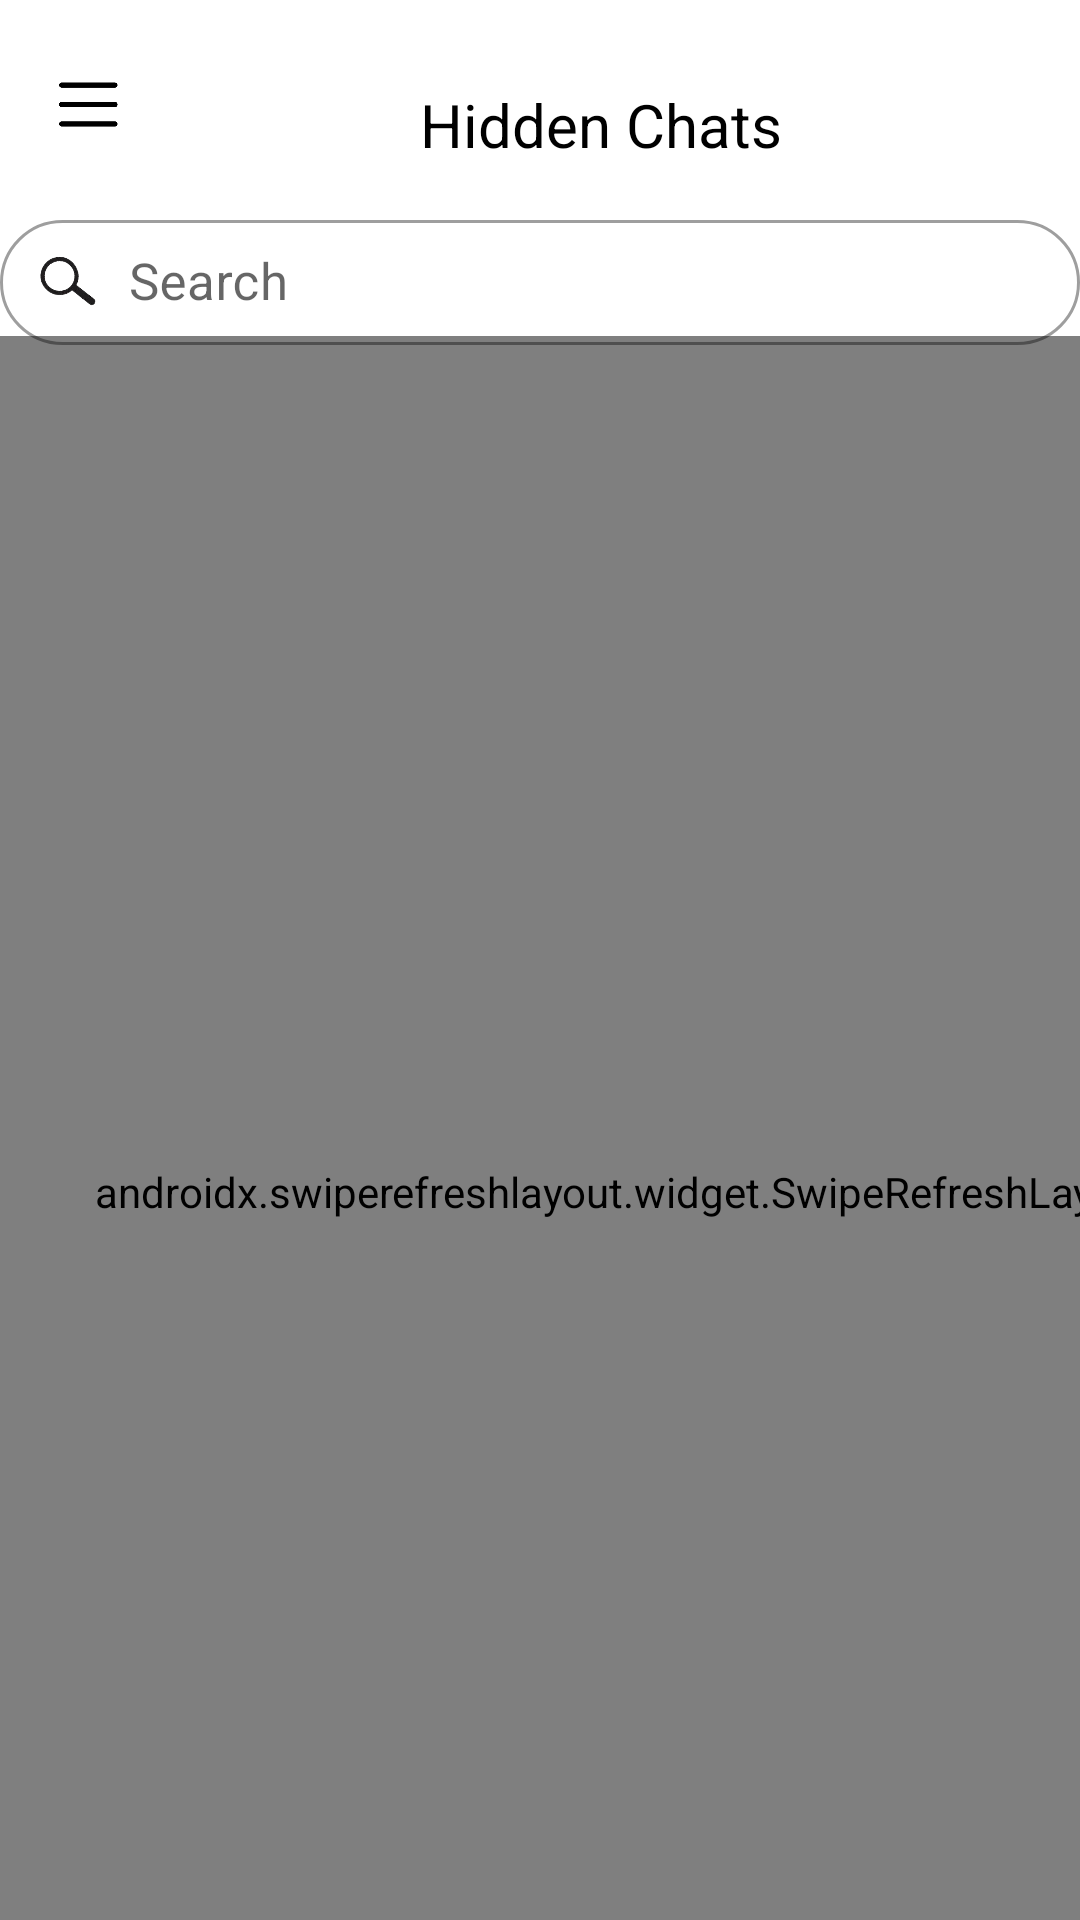

Reconstruct the res/layout file that produces this screen, plus the resources it refers to.
<!-- AndroidManifest.xml: application theme Theme.NeatRootsLearning -->
<!-- res/layout/activity_hidden_chats.xml -->
<?xml version="1.0" encoding="utf-8"?>
<androidx.constraintlayout.widget.ConstraintLayout xmlns:android="http://schemas.android.com/apk/res/android"
    xmlns:app="http://schemas.android.com/apk/res-auto"
    xmlns:tools="http://schemas.android.com/tools"
    android:id="@+id/main"
    android:layout_width="match_parent"
    android:layout_height="match_parent"
    tools:context=".Hidden_chats">

    <ImageView
        android:id="@+id/Chats_tab_wallpaper3"
        android:layout_width="match_parent"
        android:layout_height="match_parent"
        android:scaleType="centerCrop"
        android:src="@color/white"
        app:layout_constraintBottom_toBottomOf="parent"
        app:layout_constraintEnd_toEndOf="parent"
        app:layout_constraintHorizontal_bias="1.0"
        app:layout_constraintStart_toStartOf="parent" />

    <com.facebook.shimmer.ShimmerFrameLayout
        android:id="@+id/shimmer_layout"
        android:layout_width="403dp"
        android:layout_height="match_parent"
        android:layout_marginTop="120dp"
        android:layout_marginBottom="-40dp"
        app:layout_constraintBottom_toBottomOf="parent"
        app:layout_constraintLeft_toLeftOf="parent"
        app:layout_constraintRight_toRightOf="parent"
        app:layout_constraintTop_toTopOf="parent">

        <LinearLayout
            android:layout_width="match_parent"
            android:layout_height="wrap_content"
            android:orientation="vertical">

            <include layout="@layout/eachprofile_shimmer" />

            <include layout="@layout/eachprofile_shimmer" />

            <include layout="@layout/eachprofile_shimmer" />

            <include layout="@layout/eachprofile_shimmer" />

            <include layout="@layout/eachprofile_shimmer" />

            <include layout="@layout/eachprofile_shimmer" />

            <include layout="@layout/eachprofile_shimmer" />

            <include layout="@layout/eachprofile_shimmer" />

            <include layout="@layout/eachprofile_shimmer" />

            <include layout="@layout/eachprofile_shimmer" />

            <include layout="@layout/eachprofile_shimmer" />

            <include layout="@layout/eachprofile_shimmer" />

            <de.hdodenhof.circleimageview.CircleImageView
                android:id="@+id/profile_image"
                android:layout_width="0dp"
                android:layout_height="0dp"
                android:layout_margin="5dp"
                android:background="@android:color/darker_gray"
                android:paddingLeft="-10dp"
                android:paddingTop="13dp"
                android:paddingBottom="10dp" />

        </LinearLayout>

    </com.facebook.shimmer.ShimmerFrameLayout>
    <androidx.swiperefreshlayout.widget.SwipeRefreshLayout
        android:id="@+id/swipeRefreshLayout_for_status"
        android:layout_width="0dp"
        android:layout_height="0dp"
        android:layout_marginTop="112dp"
        app:layout_constraintBottom_toTopOf="@+id/swipeRefreshLayout"
        app:layout_constraintEnd_toEndOf="parent"
        app:layout_constraintHorizontal_bias="0.0"
        app:layout_constraintStart_toStartOf="parent"
        app:layout_constraintTop_toTopOf="parent">

        <androidx.recyclerview.widget.RecyclerView
            android:id="@+id/recycler_view_for_status"
            android:layout_width="0dp"
            android:layout_height="0dp"
            android:layout_marginTop="9dp">

        </androidx.recyclerview.widget.RecyclerView>
    </androidx.swiperefreshlayout.widget.SwipeRefreshLayout>


    <androidx.swiperefreshlayout.widget.SwipeRefreshLayout
        android:id="@+id/swipeRefreshLayout"
        android:layout_width="416dp"
        android:layout_height="match_parent"
        android:layout_marginTop="115dp"
        android:layout_marginBottom="-40dp"
        app:layout_constraintBottom_toBottomOf="parent"
        app:layout_constraintEnd_toEndOf="parent"
        app:layout_constraintHorizontal_bias="0.0"
        app:layout_constraintStart_toStartOf="parent"
        app:layout_constraintTop_toTopOf="parent">

        <androidx.recyclerview.widget.RecyclerView
            android:id="@+id/recycler_view"
            android:layout_width="match_parent"
            android:layout_height="match_parent">

        </androidx.recyclerview.widget.RecyclerView>
    </androidx.swiperefreshlayout.widget.SwipeRefreshLayout>

    <de.hdodenhof.circleimageview.CircleImageView
        android:id="@+id/imageView"
        android:layout_width="1dp"
        android:layout_height="1dp"
        android:layout_marginEnd="124dp"
        android:src="@drawable/no_profile_pic"
        app:layout_constraintBottom_toBottomOf="parent"
        app:layout_constraintEnd_toEndOf="parent"
        app:layout_constraintTop_toTopOf="parent"
        app:layout_constraintVertical_bias="0.862" />

    <com.google.android.material.textfield.TextInputLayout

        android:id="@+id/textInputLayout4"
        style="@style/Widget.MaterialComponents.TextInputLayout.OutlinedBox"
        android:layout_width="360dp"
        android:layout_height="47dp"
        app:boxCornerRadiusBottomEnd="40dp"
        app:boxCornerRadiusBottomStart="40dp"
        app:boxCornerRadiusTopEnd="40dp"
        app:boxCornerRadiusTopStart="40dp"
        app:layout_constraintEnd_toEndOf="parent"
        app:layout_constraintHorizontal_bias="0.506"
        app:layout_constraintStart_toStartOf="parent"
        app:layout_constraintTop_toBottomOf="@+id/editphone">

        <com.google.android.material.textfield.TextInputEditText
            android:id="@+id/name"
            android:layout_width="match_parent"
            android:layout_height="wrap_content"
            android:hint="      Search"
            android:inputType="text"
            android:text=""
            android:textSize="17dp" />
    </com.google.android.material.textfield.TextInputLayout>

    <TextView
        android:id="@+id/editphone"
        android:layout_width="match_parent"
        android:layout_height="60dp"
        android:layout_marginTop="8dp"
        android:paddingLeft="140dp"
        android:paddingTop="20dp"
        android:text="Hidden Chats"
        android:textColor="@color/black"
        android:textSize="20dp"
        app:layout_constraintEnd_toEndOf="parent"
        app:layout_constraintHorizontal_bias="1.0"
        app:layout_constraintStart_toStartOf="parent"
        app:layout_constraintTop_toTopOf="parent" />

    <Button
        android:id="@+id/ads_page"
        android:layout_width="60dp"
        android:layout_height="30dp"
        android:layout_marginTop="16dp"
        android:alpha="0"
        android:text="Ads"
        android:textSize="10dp"
        app:layout_constraintEnd_toEndOf="parent"
        app:layout_constraintHorizontal_bias="0.715"
        app:layout_constraintStart_toStartOf="parent"
        app:layout_constraintTop_toTopOf="parent" />


    <ImageButton
        android:id="@+id/menubtn"
        android:layout_width="35dp"
        android:layout_height="40dp"
        android:background="@android:color/transparent"
        android:padding="2.5dp"
        android:scaleType="fitCenter"
        android:src="@drawable/three_lines_menu"
        app:layout_constraintBottom_toBottomOf="parent"
        app:layout_constraintEnd_toEndOf="parent"
        app:layout_constraintHorizontal_bias="0.042"
        app:layout_constraintStart_toStartOf="parent"
        app:layout_constraintTop_toTopOf="parent"
        app:layout_constraintVertical_bias="0.025"
        app:tint="@color/black" />


    <ImageButton
        android:id="@+id/search_btn"
        android:layout_width="25dp"
        android:layout_height="30dp"
        android:layout_marginLeft="-315dp"
        android:layout_marginTop="4dp"
        android:background="@android:color/transparent"
        android:rotation="280"
        android:scaleType="fitCenter"
        android:src="@drawable/search_btn"
        app:layout_constraintBottom_toBottomOf="@+id/textInputLayout4"
        app:layout_constraintEnd_toEndOf="@+id/textInputLayout4"
        app:layout_constraintStart_toStartOf="@+id/textInputLayout4"
        app:layout_constraintTop_toTopOf="@+id/textInputLayout4" />



</androidx.constraintlayout.widget.ConstraintLayout>
<!-- res/layout/eachprofile_shimmer.xml (included above) -->
<?xml version="1.0" encoding="utf-8"?>
<LinearLayout xmlns:android="http://schemas.android.com/apk/res/android"
    xmlns:app="http://schemas.android.com/apk/res-auto"
    xmlns:tools="http://schemas.android.com/tools"
    android:orientation="vertical"
    android:layout_width="wrap_content"
    android:layout_height="wrap_content">

    <androidx.constraintlayout.widget.ConstraintLayout
        android:layout_width="410dp"
        android:layout_height="80dp">

        <de.hdodenhof.circleimageview.CircleImageView
            android:id="@+id/profile_image"
            android:layout_width="60dp"
            android:layout_height="60dp"
            android:layout_margin="5dp"
            android:background="@android:color/darker_gray"
            android:paddingLeft="-10dp"
            android:paddingTop="13dp"
            android:paddingBottom="10dp"


            app:layout_constraintBottom_toBottomOf="parent"
            app:layout_constraintEnd_toEndOf="parent"
            app:layout_constraintHorizontal_bias="0.045"
            app:layout_constraintStart_toStartOf="parent"
            app:layout_constraintTop_toTopOf="parent" />

        <TextView
            android:id="@+id/name1"
            android:layout_width="200dp"
            android:layout_height="18dp"
            android:layout_marginLeft="60dp"
           android:background="@android:color/darker_gray"
            android:textSize="17dp"
            android:textStyle="normal"
            android:layout_marginTop="-7dp"
            app:layout_constraintBottom_toBottomOf="parent"
            app:layout_constraintEnd_toEndOf="parent"
            app:layout_constraintHorizontal_bias="0.32"
            app:layout_constraintStart_toStartOf="parent"
            app:layout_constraintTop_toTopOf="parent"
            app:layout_constraintVertical_bias="0.258" />

        <TextView
            android:id="@+id/about100"
            android:layout_width="700dp"
            android:layout_height="0dp"
            android:layout_marginLeft="60dp"
            android:layout_marginTop="-7dp"
            android:text="𝑽𝒊𝒓𝒂𝒕"
            android:textSize="0dp"
            android:textStyle="normal"
            app:layout_constraintBottom_toBottomOf="parent"
            app:layout_constraintEnd_toEndOf="parent"
            app:layout_constraintHorizontal_bias="1.0"
            app:layout_constraintStart_toStartOf="parent"
            app:layout_constraintTop_toTopOf="parent"
            app:layout_constraintVertical_bias="1.0" />


        <TextView
            android:id="@+id/Phone1"
            android:layout_width="100dp"
            android:layout_height="14dp"
            android:layout_marginStart="108dp"
            android:layout_marginBottom="16dp"
            android:background="@android:color/darker_gray"
            android:textStyle="normal"
            app:layout_constraintBottom_toBottomOf="parent"
            app:layout_constraintStart_toStartOf="parent" />

        <TextView
            android:id="@+id/textView2"
            android:layout_width="50dp"
            android:layout_height="15dp"
            android:layout_marginEnd="12dp"
            android:background="@android:color/darker_gray"
            android:textSize="15dp"
            android:textStyle="normal"
            android:layout_marginBottom="13dp"
            app:layout_constraintBottom_toBottomOf="parent"
            app:layout_constraintEnd_toEndOf="parent"
            app:layout_constraintHorizontal_bias="0.94"
            app:layout_constraintStart_toStartOf="@+id/name1"
            app:layout_constraintTop_toTopOf="parent"
            app:layout_constraintVertical_bias="0.266" />
    </androidx.constraintlayout.widget.ConstraintLayout>

</LinearLayout>
<!-- resources referenced by this layout -->
<resources>
  <color name="black">#000000</color>
  <color name="white">#FFFFFFFF</color>
  <!-- drawable no_profile_pic: png bitmap (drawable, 52304 bytes) -->
  <!-- drawable search_btn: png bitmap (drawable, 12359 bytes) -->
  <!-- drawable three_lines_menu: png bitmap (drawable, 6018 bytes) -->
  <style name="Theme.NeatRootsLearning" parent="Base.Theme.NeatRootsLearning">
          
      </style>
  <style name="Base.Theme.NeatRootsLearning" parent="Theme.MaterialComponents.Light.NoActionBar">
          
          
          <item name="colorPrimary">@color/purple_500</item>
          <item name="colorPrimaryVariant">@color/purple_700</item>
          <item name="colorOnPrimary">@color/white</item>
          
          <item name="colorSecondary">@color/teal_200</item>
          <item name="colorSecondaryVariant">@color/teal_700</item>
          <item name="colorOnSecondary">@color/black</item>
          
          <item name="android:statusBarColor" tools:targetApi="l">?attr/colorPrimaryVariant</item>
      </style>
  <color name="purple_500">#141414</color>
  <color name="purple_700">#141414</color>
  <color name="teal_200">#FF03DAC5</color>
  <color name="teal_700">#FF018786</color>
</resources>
